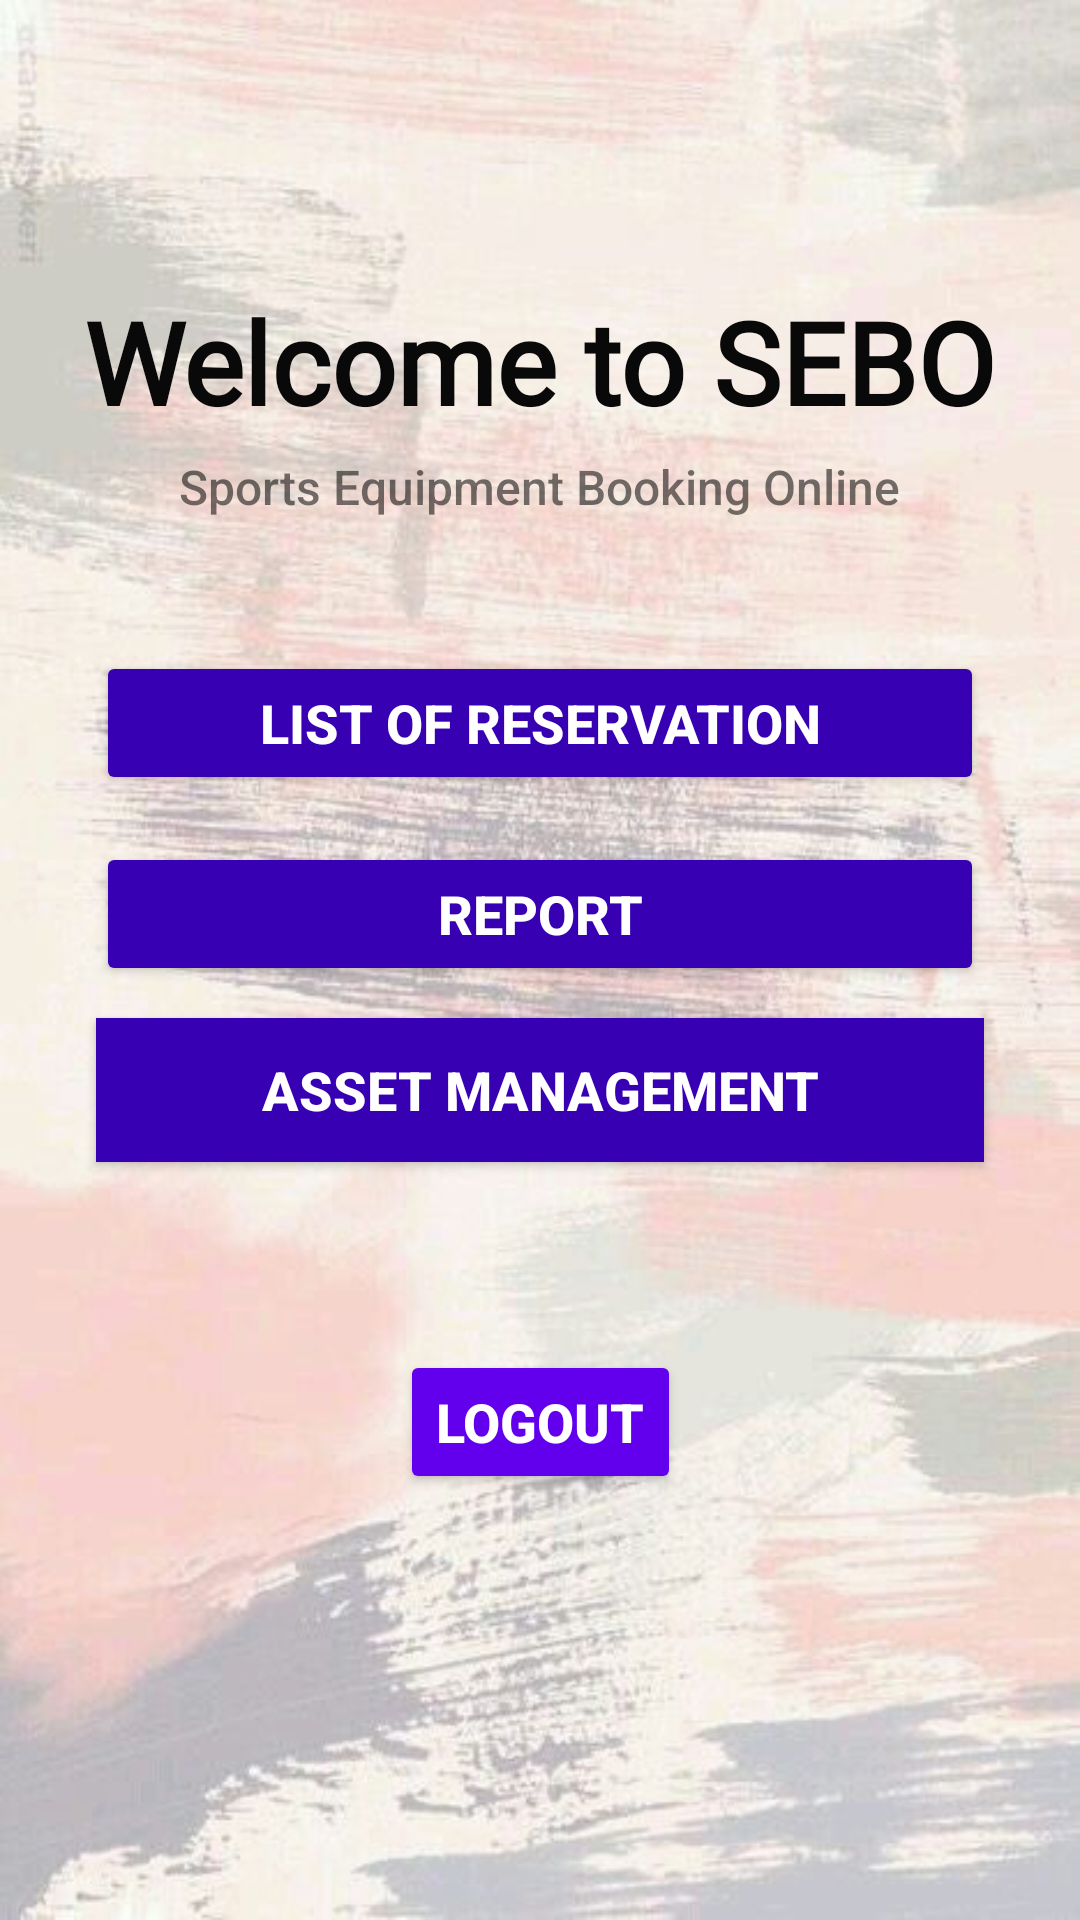

Produce the Android XML layout that renders to this screen, including the resource entries it uses.
<!-- AndroidManifest.xml: application theme Theme.MySEBOAdminStaff -->
<!-- res/layout/activity_main.xml -->
<?xml version="1.0" encoding="utf-8"?>
<layout xmlns:tools="http://schemas.android.com/tools"
    xmlns:android="http://schemas.android.com/apk/res/android"
    xmlns:app="http://schemas.android.com/apk/res-auto">
<androidx.constraintlayout.widget.ConstraintLayout
    android:layout_width="match_parent"
    android:layout_height="match_parent"
    android:background="@drawable/wallpaper"
    tools:context=".MainActivity">

    <TextView
        android:id="@+id/textView"
        android:layout_width="wrap_content"
        android:layout_height="wrap_content"
        android:fontFamily="@font/adamina"
        android:text="Welcome to SEBO"
        android:textColor="#090909"
        android:textSize="38sp"
        android:textStyle="bold"
        app:layout_constraintBottom_toBottomOf="parent"
        app:layout_constraintEnd_toEndOf="parent"
        app:layout_constraintHorizontal_bias="0.498"
        app:layout_constraintStart_toStartOf="parent"
        app:layout_constraintTop_toTopOf="parent"
        app:layout_constraintVertical_bias="0.161" />

    <TextView
        android:id="@+id/textView2"
        android:layout_width="wrap_content"
        android:layout_height="wrap_content"
        android:layout_marginStart="32dp"
        android:layout_marginLeft="32dp"
        android:layout_marginEnd="32dp"
        android:layout_marginRight="32dp"
        android:fontFamily="sans-serif-medium"
        android:text="Sports Equipment Booking Online"
        android:textSize="16sp"
        app:layout_constraintBottom_toBottomOf="parent"
        app:layout_constraintEnd_toEndOf="parent"
        app:layout_constraintHorizontal_bias="0.498"
        app:layout_constraintStart_toStartOf="parent"
        app:layout_constraintTop_toBottomOf="@+id/textView"
        app:layout_constraintVertical_bias="0.012" />

    <Button
        android:id="@+id/btnListReservation"
        android:layout_width="0dp"
        android:layout_height="wrap_content"
        android:layout_marginStart="32dp"
        android:layout_marginEnd="32dp"
        android:text="List of Reservation"
        android:textColor="@color/white"
        android:textSize="18sp"
        android:textStyle="bold"
        app:backgroundTint="@color/purple_700"
        app:layout_constraintBottom_toBottomOf="parent"
        app:layout_constraintEnd_toEndOf="parent"
        app:layout_constraintHorizontal_bias="0.0"
        app:layout_constraintStart_toStartOf="parent"
        app:layout_constraintTop_toBottomOf="@+id/textView2"
        app:layout_constraintVertical_bias="0.105" />

    <Button
        android:id="@+id/btnViewReport"
        android:layout_width="0dp"
        android:layout_height="wrap_content"
        android:layout_marginStart="32dp"
        android:layout_marginEnd="32dp"
        android:text="Report"
        android:textColor="@color/white"
        android:textSize="18sp"
        android:textStyle="bold"
        app:backgroundTint="@color/purple_700"
        app:layout_constraintBottom_toBottomOf="parent"
        app:layout_constraintEnd_toEndOf="parent"
        app:layout_constraintHorizontal_bias="0.498"
        app:layout_constraintStart_toStartOf="parent"
        app:layout_constraintTop_toBottomOf="@+id/btnListReservation"
        app:layout_constraintVertical_bias="0.048" />


    <Button
        android:id="@+id/btnLogout"
        android:layout_width="wrap_content"
        android:layout_height="wrap_content"
        android:layout_marginStart="32dp"
        android:layout_marginEnd="32dp"
        android:text="Logout"
        android:textColor="@color/white"
        android:textSize="18sp"
        android:textStyle="bold"
        app:backgroundTint="@color/purple_500"
        app:layout_constraintBottom_toBottomOf="parent"
        app:layout_constraintEnd_toEndOf="parent"
        app:layout_constraintStart_toStartOf="parent"
        app:layout_constraintTop_toBottomOf="@+id/btnAsset"
        app:layout_constraintVertical_bias="0.306" />

    <Button
        android:id="@+id/btnAsset"
        android:layout_width="0dp"
        android:layout_height="wrap_content"
        android:layout_marginStart="32dp"
        android:layout_marginEnd="32dp"
        android:background="@color/purple_700"
        android:text="Asset Management"
        android:textColor="@color/white"
        android:textSize="18sp"
        android:textStyle="bold"
        app:layout_constraintBottom_toBottomOf="parent"
        app:layout_constraintEnd_toEndOf="parent"
        app:layout_constraintHorizontal_bias="0.498"
        app:layout_constraintStart_toStartOf="parent"
        app:layout_constraintTop_toBottomOf="@+id/btnViewReport"
        app:layout_constraintVertical_bias="0.04000002" />


</androidx.constraintlayout.widget.ConstraintLayout>
</layout>
<!-- resources referenced by this layout -->
<resources>
  <color name="purple_500">#FF6200EE</color>
  <color name="purple_700">#FF3700B3</color>
  <color name="white">#FFFFFFFF</color>
  <!-- drawable wallpaper: jpg bitmap (drawable, 44518 bytes) -->
  <style name="Theme.MySEBOAdminStaff" parent="Theme.AppCompat.Light.DarkActionBar">
          
          <item name="colorPrimary">@color/purple_500</item>
          <item name="colorPrimaryDark">@color/purple_700</item>
          <item name="colorAccent">@color/teal_200</item>
          
      </style>
  <color name="teal_200">#FF03DAC5</color>
</resources>
